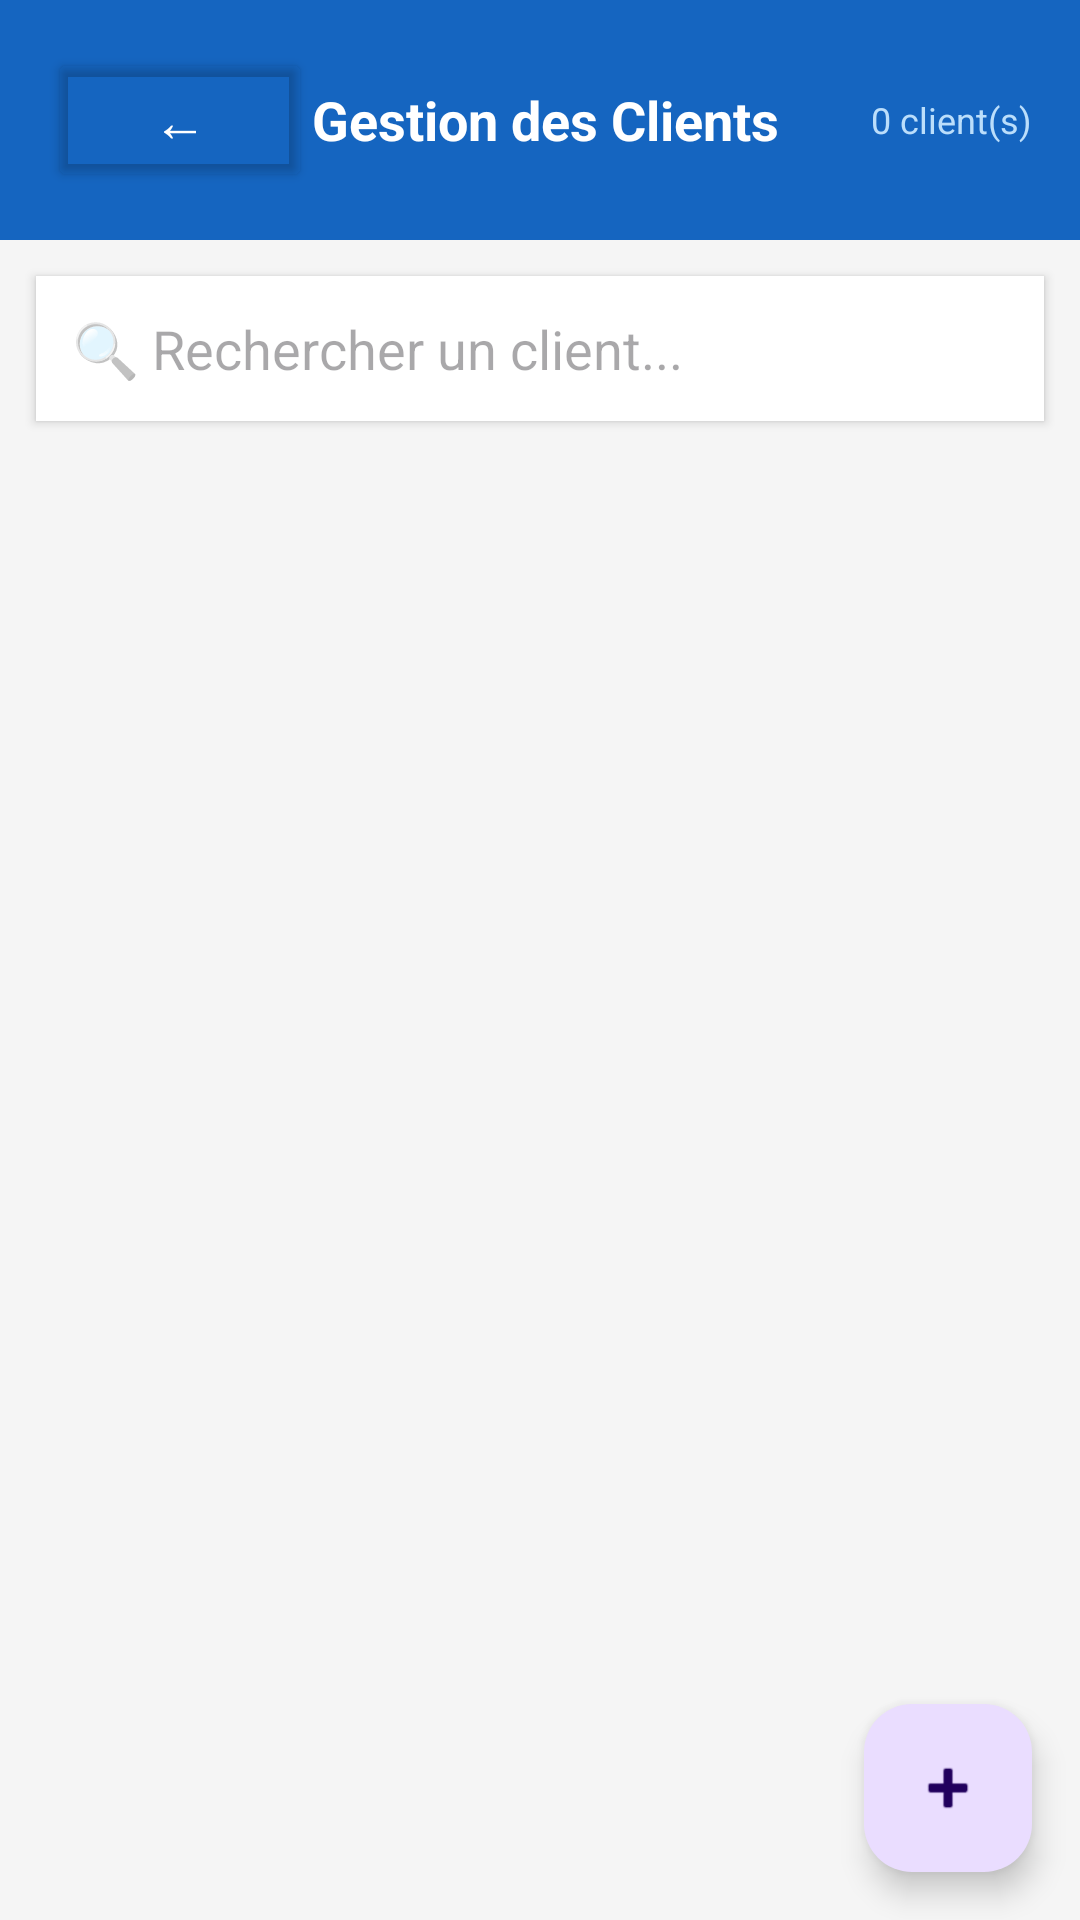

The Android layout XML behind this screen, and the referenced resources:
<!-- AndroidManifest.xml: application theme Theme.Microcredit -->
<!-- res/layout/activity_client.xml -->
<?xml version="1.0" encoding="utf-8"?>
<LinearLayout xmlns:android="http://schemas.android.com/apk/res/android"
    android:layout_width="match_parent"
    android:layout_height="match_parent"
    android:orientation="vertical"
    android:background="#F5F5F5">

    
    <LinearLayout
        android:layout_width="match_parent"
        android:layout_height="wrap_content"
        android:background="#1565C0"
        android:padding="16dp"
        android:orientation="horizontal"
        android:gravity="center_vertical">

        <Button
            android:id="@+id/btnRetour"
            android:layout_width="wrap_content"
            android:layout_height="wrap_content"
            android:text="←"
            android:textSize="18sp"
            android:backgroundTint="@android:color/transparent"
            android:textColor="#FFFFFF"/>

        <TextView
            android:layout_width="0dp"
            android:layout_height="wrap_content"
            android:layout_weight="1"
            android:text="Gestion des Clients"
            android:textColor="#FFFFFF"
            android:textSize="18sp"
            android:textStyle="bold"/>

        <TextView
            android:id="@+id/tvCount"
            android:layout_width="wrap_content"
            android:layout_height="wrap_content"
            android:text="0 client(s)"
            android:textColor="#BBDEFB"
            android:textSize="12sp"/>
    </LinearLayout>

    
    <EditText
        android:id="@+id/etRecherche"
        android:layout_width="match_parent"
        android:layout_height="wrap_content"
        android:hint="🔍 Rechercher un client..."
        android:padding="12dp"
        android:layout_margin="12dp"
        android:background="#FFFFFF"
        android:elevation="2dp"/>

    
    <androidx.recyclerview.widget.RecyclerView
        android:id="@+id/recyclerClients"
        android:layout_width="match_parent"
        android:layout_height="0dp"
        android:layout_weight="1"
        android:padding="8dp"
        android:clipToPadding="false"/>

    
    <com.google.android.material.floatingactionbutton.FloatingActionButton
        android:id="@+id/fabAjouter"
        android:layout_width="wrap_content"
        android:layout_height="wrap_content"
        android:layout_gravity="end"
        android:layout_margin="16dp"
        android:src="@android:drawable/ic_input_add"
        android:contentDescription="Ajouter un client"/>

</LinearLayout>
<!-- resources referenced by this layout -->
<resources>
  <style name="Theme.Microcredit" parent="Base.Theme.Microcredit" />
  <style name="Base.Theme.Microcredit" parent="Theme.Material3.DayNight.NoActionBar">
          
          
      </style>
</resources>
